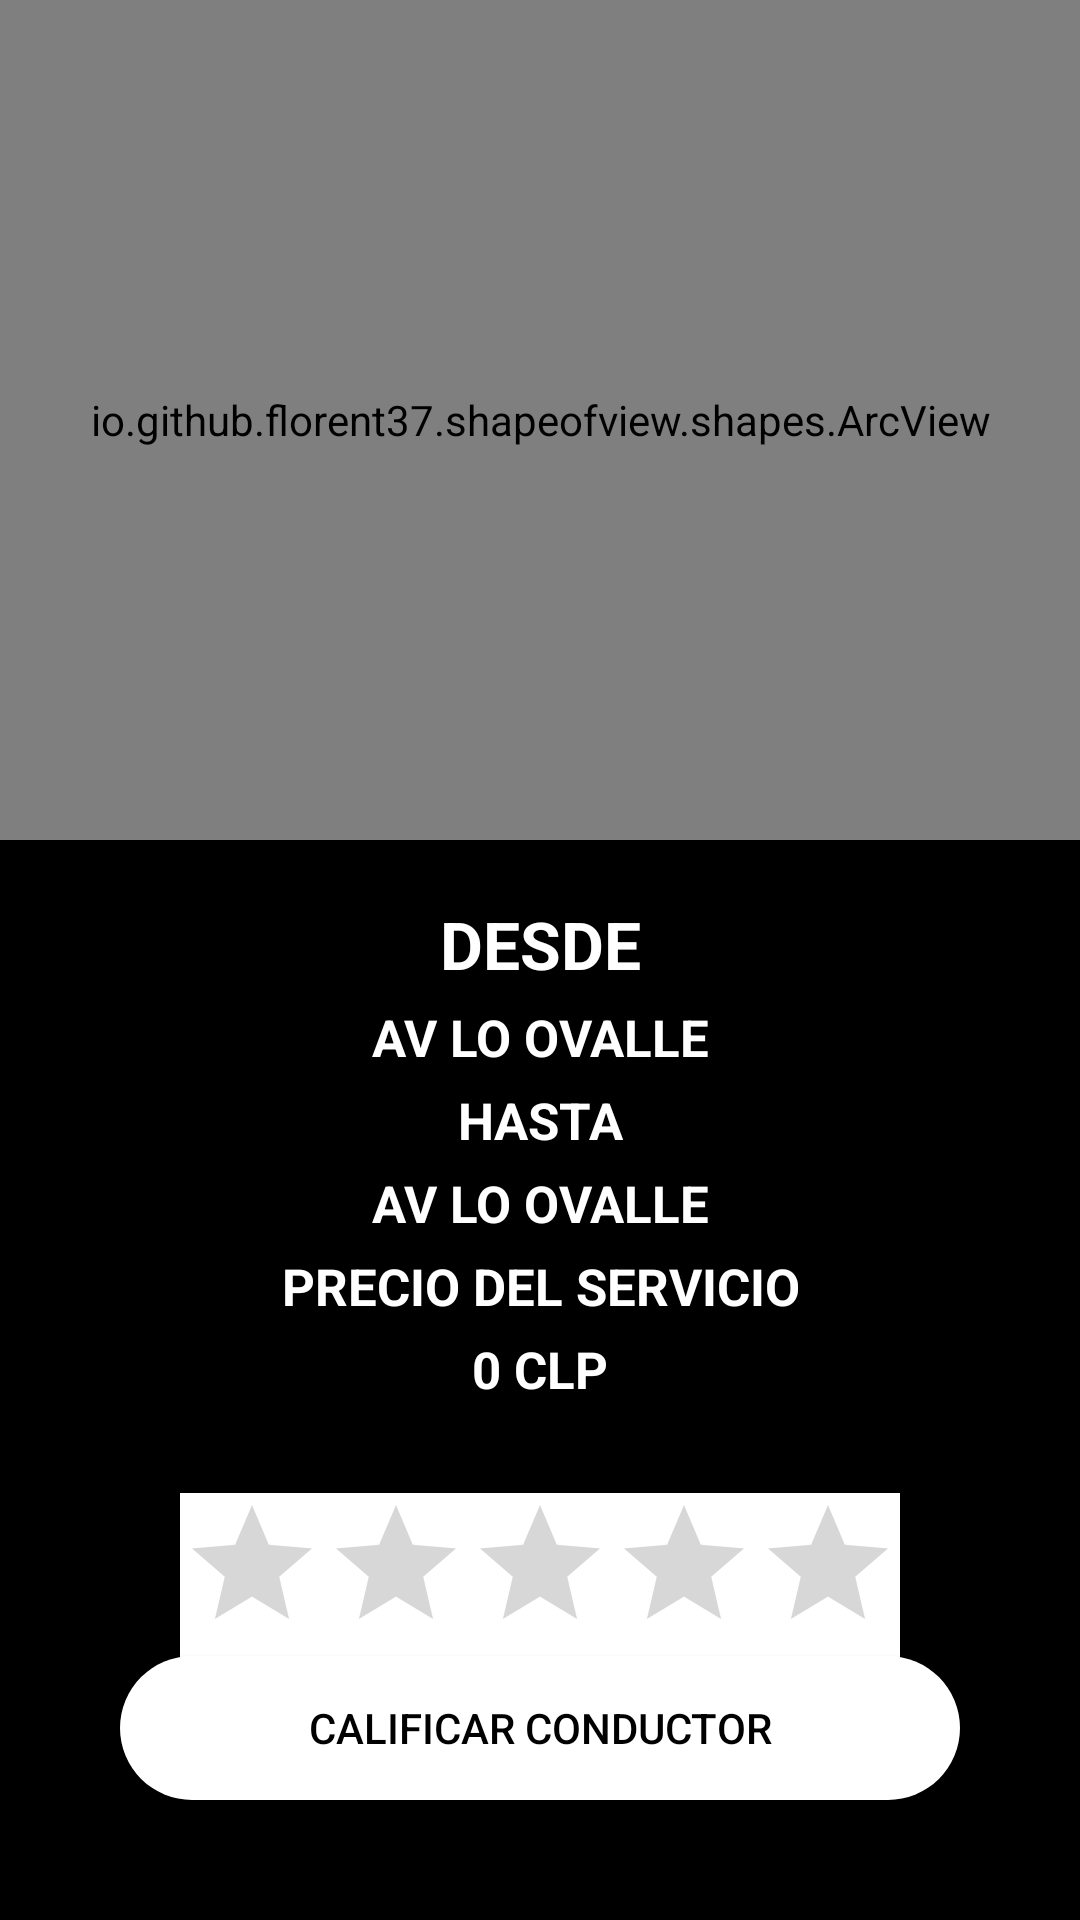

Write the Android layout XML for this screen, with the resource values it uses.
<!-- AndroidManifest.xml: application theme BgTheme -->
<!-- res/layout/activity_calification_driver.xml -->
<?xml version="1.0" encoding="utf-8"?>
<androidx.coordinatorlayout.widget.CoordinatorLayout xmlns:android="http://schemas.android.com/apk/res/android"
    xmlns:app="http://schemas.android.com/apk/res-auto"
    xmlns:tools="http://schemas.android.com/tools"
    android:layout_width="match_parent"
    android:layout_height="match_parent"
    android:fitsSystemWindows="true"
    tools:context=".Controllers.Clients.CalificationDriver">

    <LinearLayout
        android:layout_width="match_parent"
        android:layout_height="match_parent"
        android:orientation="vertical">

        <io.github.florent37.shapeofview.shapes.ArcView
            android:layout_width="match_parent"
            android:layout_height="280dp"
            android:elevation="4dp"
            app:shape_arc_height="20dp"
            app:shape_arc_position="bottom">

            <View
                android:layout_width="match_parent"
                android:layout_height="wrap_content"
                android:background="@color/colorWhite"/>

            <TextView
                android:layout_width="match_parent"
                android:layout_height="wrap_content"
                android:text="viaje finalizado"
                android:textAllCaps="true"
                android:textAlignment="center"
                android:textSize="22sp"
                android:textColor="@android:color/black"
                android:layout_marginTop="20dp"
                android:textStyle="bold"/>


            <com.airbnb.lottie.LottieAnimationView
                android:layout_width="170dp"
                android:layout_height="170dp"
                app:lottie_imageAssetsFolder="assets"
                app:lottie_fileName="782-check-mark-success.json"
                app:lottie_autoPlay="true"
                app:lottie_loop="false"
                android:layout_gravity="center"
                android:layout_marginTop="30dp"/>

        </io.github.florent37.shapeofview.shapes.ArcView>


        <TextView
            android:layout_width="match_parent"
            android:layout_height="wrap_content"
            android:text="desde"
            android:textAllCaps="true"
            android:textAlignment="center"
            android:textSize="22sp"
            android:textColor="@color/colorWhite"
            android:layout_marginTop="20dp"
            android:textStyle="bold" />

        <TextView
            android:id="@+id/textvieworigindrivercalification"
            android:layout_width="match_parent"
            android:layout_height="wrap_content"
            android:text="av lo ovalle"
            android:textAllCaps="true"
            android:textAlignment="center"
            android:textSize="17sp"
            android:layout_marginTop="5dp"
            android:textStyle="bold"
            android:textColor="@color/colorWhite"/>
        <TextView

            android:layout_width="match_parent"
            android:layout_height="wrap_content"
            android:text="HASTA"
            android:textAllCaps="true"
            android:textAlignment="center"
            android:textSize="17sp"
            android:layout_marginTop="5dp"
            android:textColor="@color/colorWhite"
            android:textStyle="bold"/>
        <TextView
            android:id="@+id/textviewdestinationdrivercalification"
            android:layout_width="match_parent"
            android:layout_height="wrap_content"
            android:text="av lo ovalle"
            android:textAllCaps="true"
            android:textAlignment="center"
            android:textSize="17sp"
            android:layout_marginTop="5dp"
            android:textColor="@color/colorWhite"
            android:textStyle="bold"/>

        <TextView
            android:layout_width="match_parent"
            android:layout_height="wrap_content"
            android:text="Precio del servicio"
            android:textAllCaps="true"
            android:textAlignment="center"
            android:textSize="17sp"
            android:layout_marginTop="5dp"
            android:textColor="@color/colorWhite"
            android:textStyle="bold"/>
        <TextView
            android:id="@+id/textviewpreciodriver"
            android:layout_width="match_parent"
            android:layout_height="wrap_content"
            android:text="0 CLP"
            android:textAllCaps="true"
            android:textAlignment="center"
            android:textSize="17sp"
            android:layout_marginTop="5dp"
            android:textColor="@color/colorWhite"
            android:textStyle="bold"/>
        <RatingBar
            android:id="@+id/ratingBarcalificationdriver"
            android:layout_width="wrap_content"
            android:layout_height="wrap_content"
            android:layout_gravity="center"
            android:layout_marginTop="30dp"
            android:background="@color/colorWhite"/>
    </LinearLayout>
    <Button
        android:id="@+id/btncalificationdriver"
        android:layout_width="match_parent"
        android:layout_height="wrap_content"
        android:layout_gravity="bottom"
        android:background="@drawable/button_login_rounded"
        android:text="calificar Conductor"
        android:textAllCaps="true"
        android:layout_margin="40dp"
        android:textColor="@android:color/black"/>



</androidx.coordinatorlayout.widget.CoordinatorLayout>
<!-- resources referenced by this layout -->
<resources>
  <color name="colorWhite">#fff</color>
  <!-- drawable button_login_rounded (drawable) -->
  <?xml version="1.0" encoding="utf-8"?>
  <shape xmlns:android="http://schemas.android.com/apk/res/android"
      android:shape="rectangle" android:padding="10dp">
      <corners android:radius="40dp"/>
      <solid android:color="#fff"/>
  </shape>
  <style name="BgTheme" parent="Theme.AppCompat.Light.NoActionBar">
          <item name="android:windowBackground">@android:color/black</item>
          <item name="android:windowFullscreen">true</item>
      </style>
</resources>
